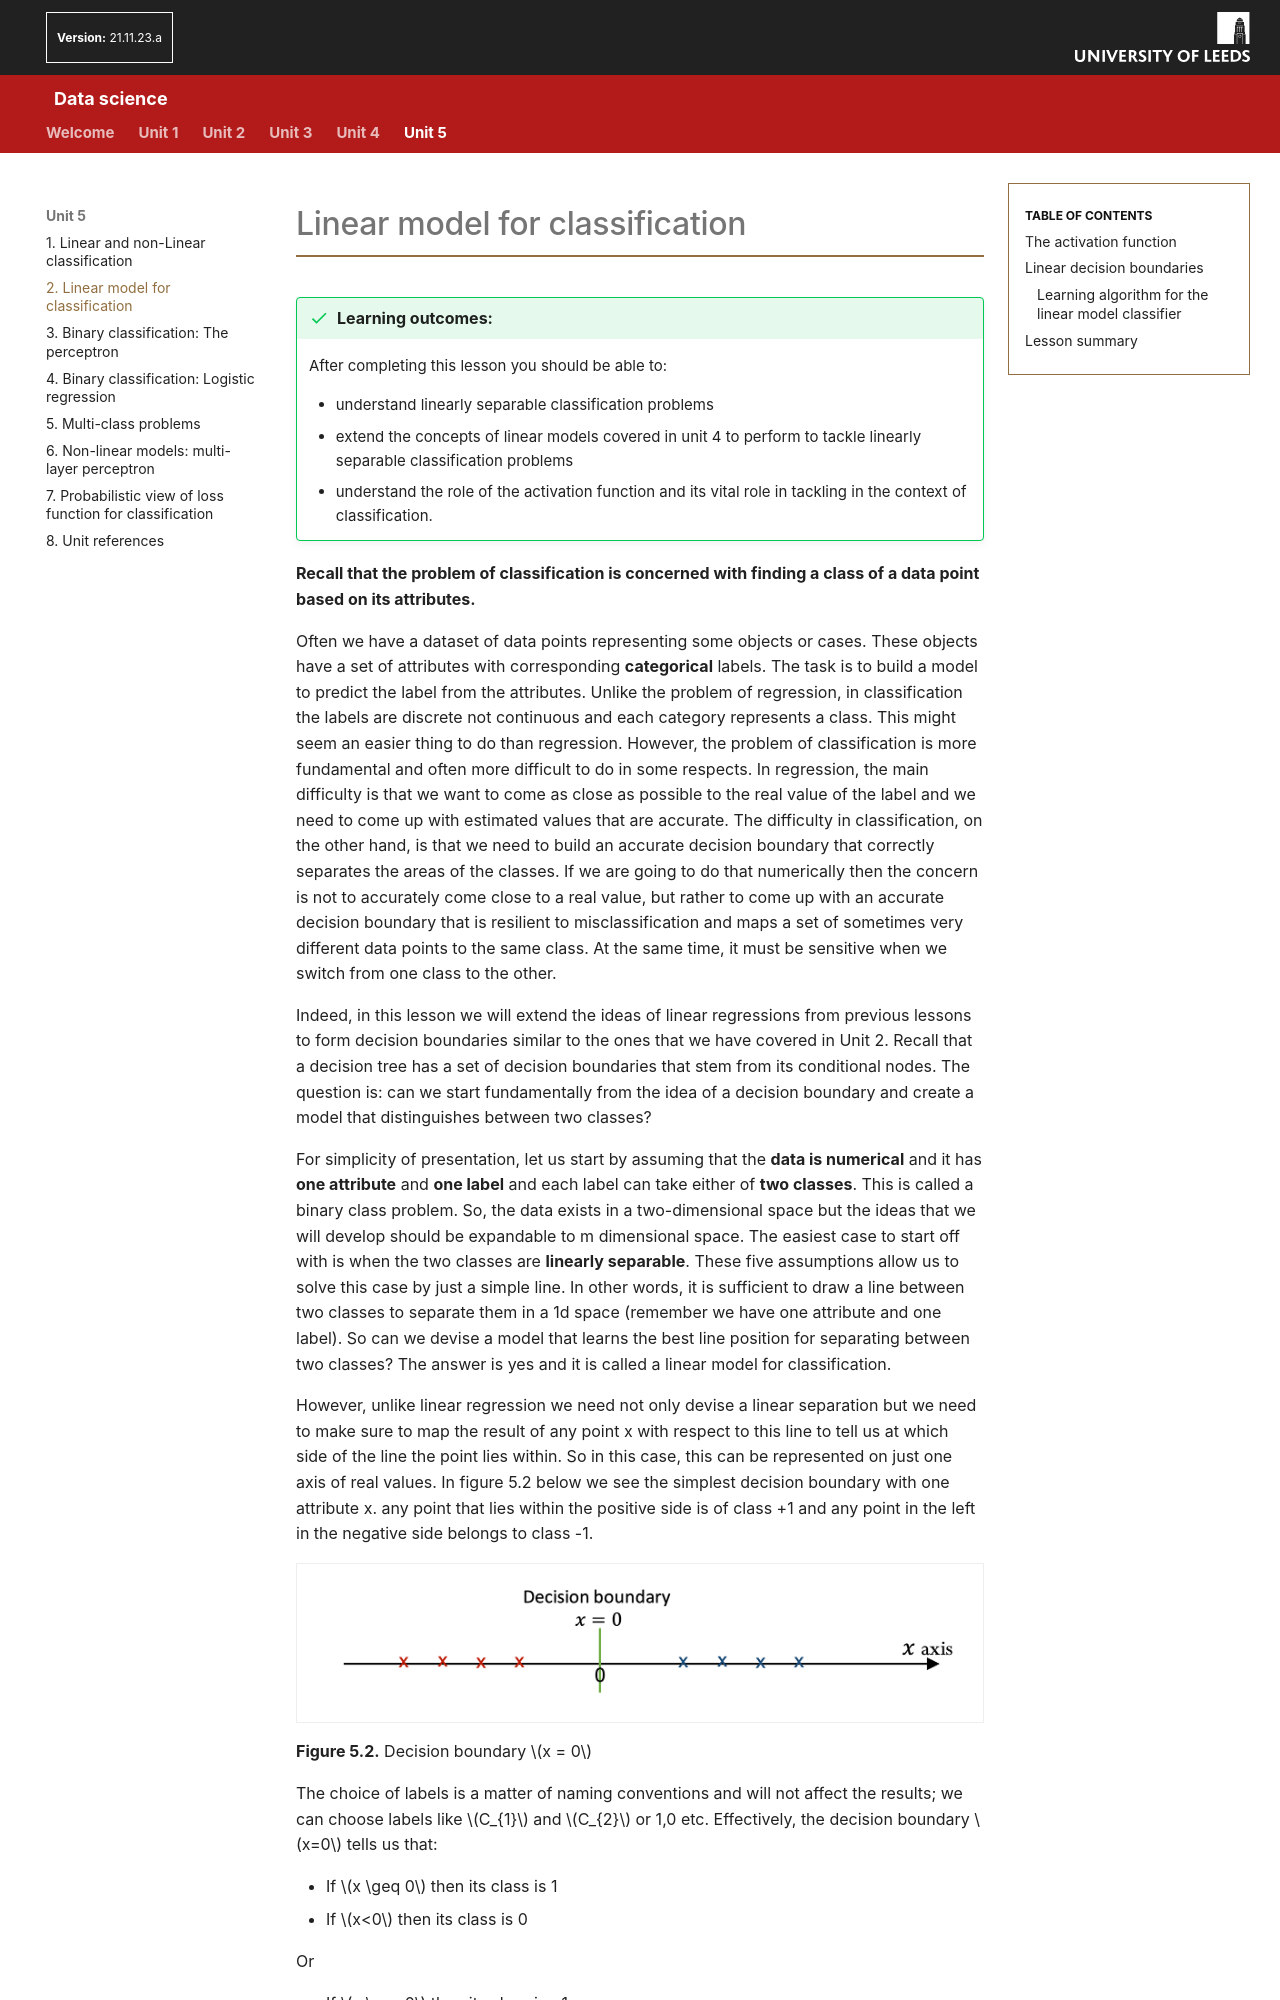

repository: AltahhanAi/Data_Science · page: content/unit5/05_02_linear-model-for-classification/index.html · generator: mkdocs

# Linear model for classification

!!! success "Learning outcomes:"
	After completing this lesson you should be able to:

    * understand linearly separable classification problems
    *	extend the concepts of linear models covered in unit 4 to perform to tackle linearly separable classification problems
    *	understand the role of the activation function and its vital role in tackling in the context of classification.

**Recall that the problem of classification is concerned with finding a class of a data point based on its attributes.**

Often we have a dataset of data points representing some objects or cases. These objects have a set of attributes with corresponding **categorical** labels. The task is to build a model to predict the label from the attributes. Unlike the problem of regression, in classification the labels are discrete not continuous and each category represents a class. This might seem an easier thing to do than regression. However, the problem of classification is more fundamental and often more difficult to do in some respects. In regression, the main difficulty is that we want to come as close as possible to the real value of the label and we need to come up with estimated values that are accurate. The difficulty in classification, on the other hand, is that we need to build an accurate decision boundary that correctly separates the areas of the classes. If we are going to do that numerically then the concern is not to accurately come close to a real value, but rather to come up with an accurate decision boundary that is resilient to misclassification and maps a set of sometimes very different data points to the same class. At the same time, it must be sensitive when we switch from one class to the other.

Indeed, in this lesson we will extend the ideas of linear regressions from previous lessons to form decision boundaries similar to the ones that we have covered in Unit 2. Recall that a decision tree has a set of decision boundaries that stem from its conditional nodes. The question is: can we start fundamentally from the idea of a decision boundary and create a model that distinguishes between two classes?
